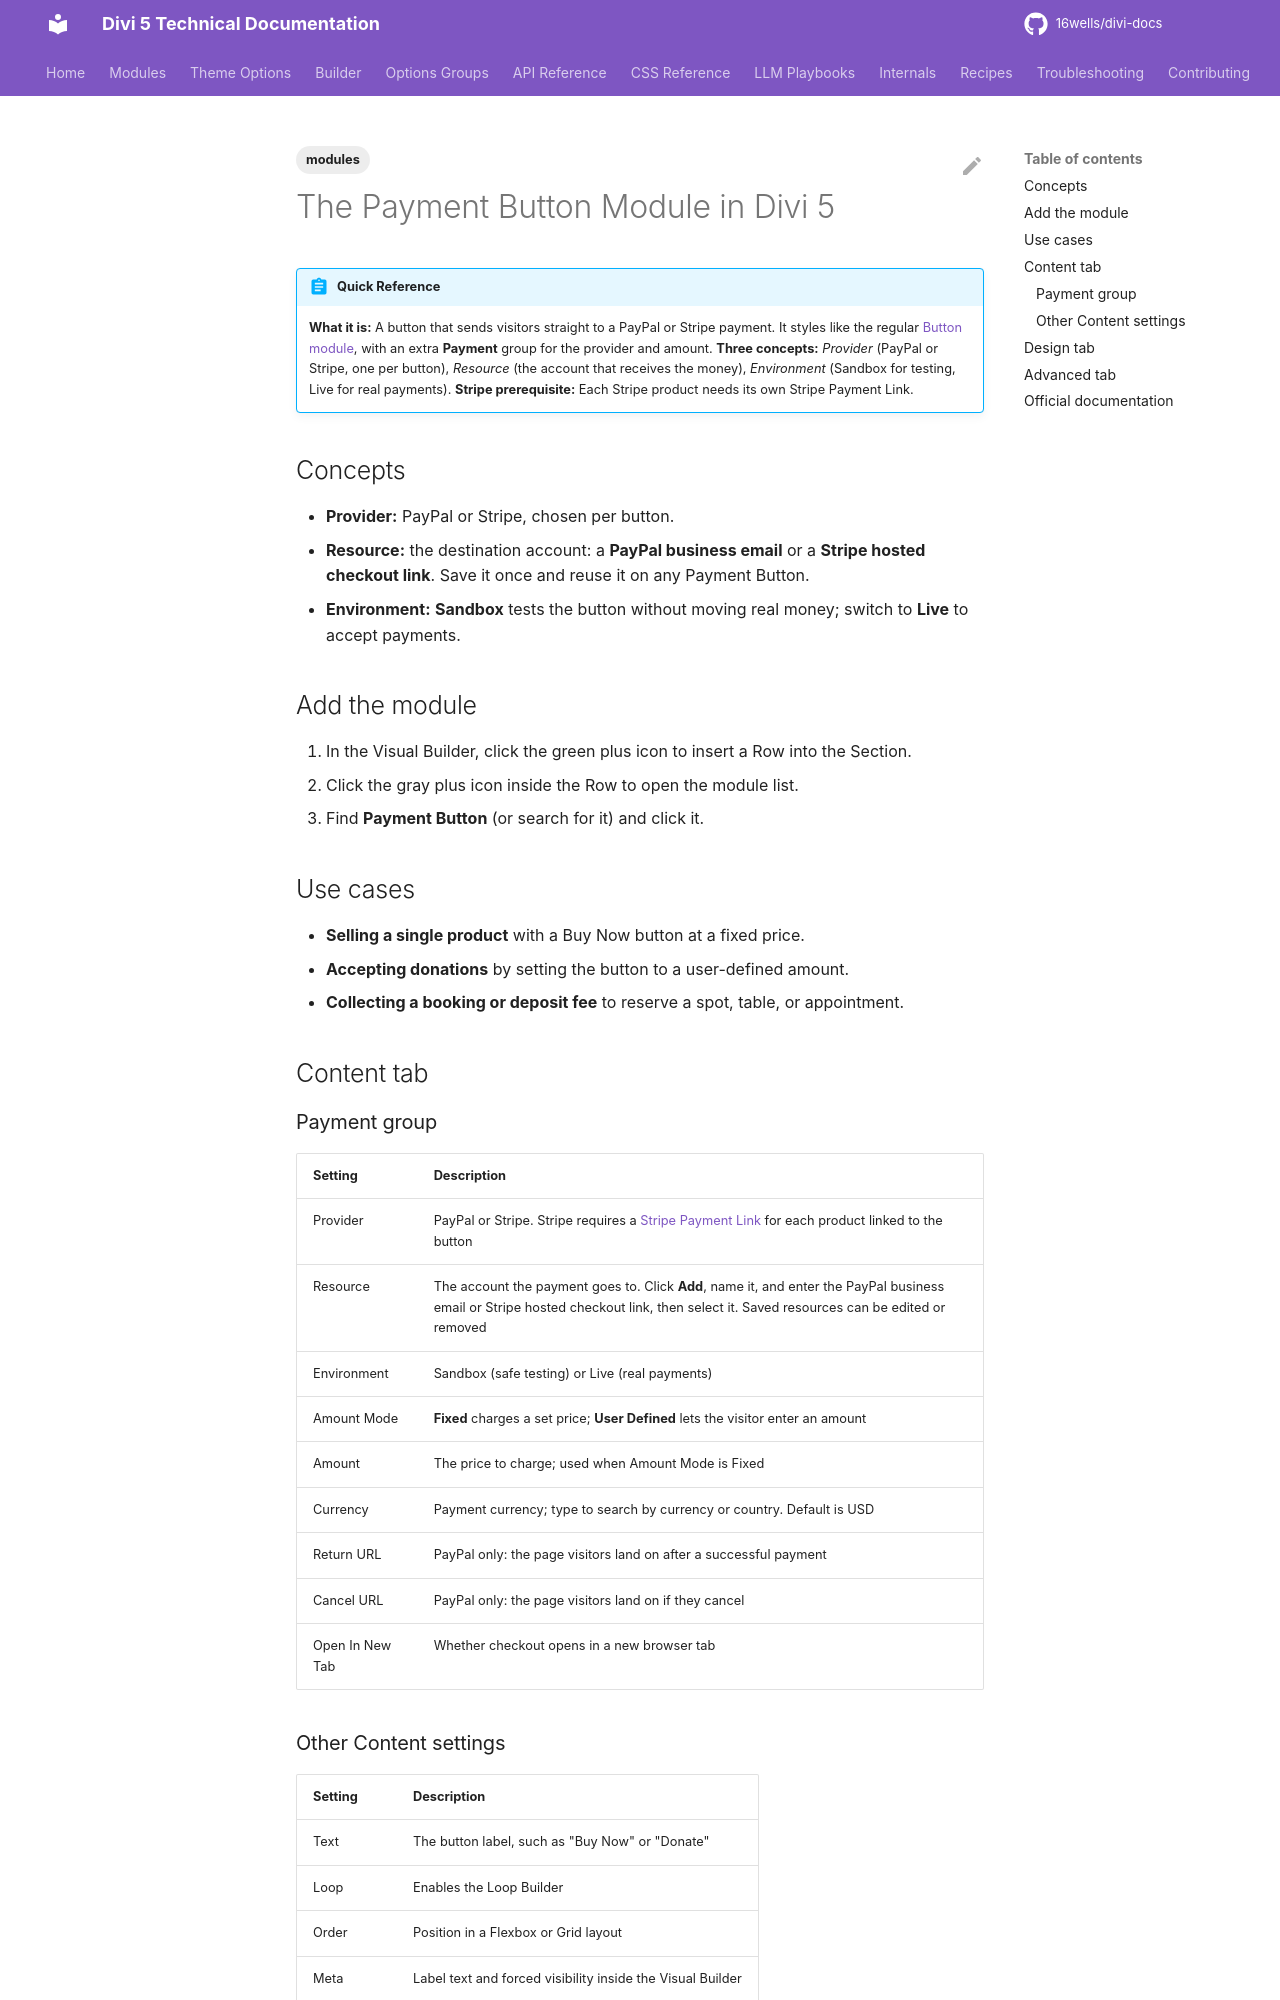

repository: 16wells/divi-docs · page: modules/the-payment-button-module-in-divi-5/index.html · generator: mkdocs

---
title: "The Payment Button Module in Divi 5"
description: "The Divi 5 module that adds a PayPal or Stripe checkout button, styled like the regular Button module."
category: modules
tags: [modules]
related: []
divi_version: "5.11+"
last_updated: 2026-11-04
source_url: "https://help.elegantthemes.com/en/articles/15944794-the-payment-button-module-in-divi-5"
---

# The Payment Button Module in Divi 5

!!! abstract "Quick Reference"
    **What it is:** A button that sends visitors straight to a PayPal or Stripe payment. It styles like the regular [Button module](https://help.elegantthemes.com/en/articles/10259665-the-button-module-divi-5), with an extra **Payment** group for the provider and amount.
    **Three concepts:** *Provider* (PayPal or Stripe, one per button), *Resource* (the account that receives the money), *Environment* (Sandbox for testing, Live for real payments).
    **Stripe prerequisite:** Each Stripe product needs its own Stripe Payment Link.

## Concepts

- **Provider:** PayPal or Stripe, chosen per button.
- **Resource:** the destination account: a **PayPal business email** or a **Stripe hosted checkout link**. Save it once and reuse it on any Payment Button.
- **Environment:** **Sandbox** tests the button without moving real money; switch to **Live** to accept payments.

## Add the module

1. In the Visual Builder, click the green plus icon to insert a Row into the Section.
2. Click the gray plus icon inside the Row to open the module list.
3. Find **Payment Button** (or search for it) and click it.

## Use cases

- **Selling a single product** with a Buy Now button at a fixed price.
- **Accepting donations** by setting the button to a user-defined amount.
- **Collecting a booking or deposit fee** to reserve a spot, table, or appointment.

## Content tab
